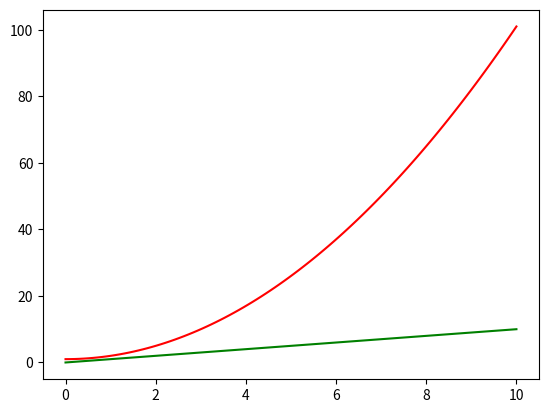
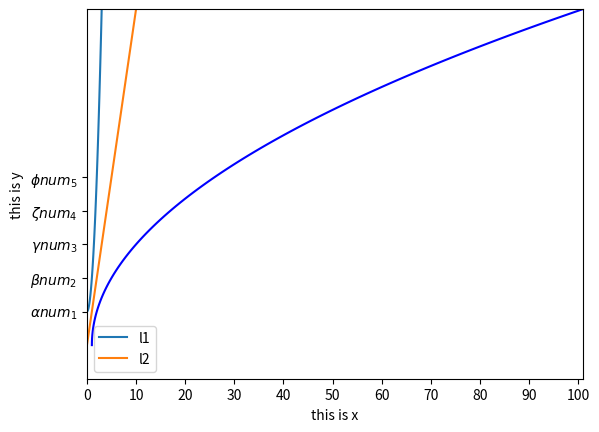
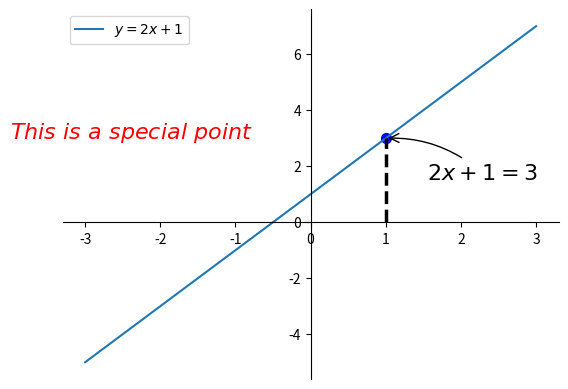
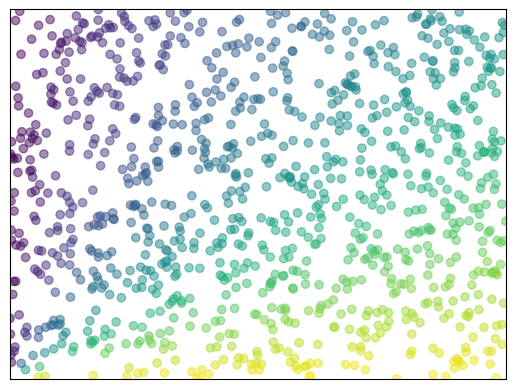
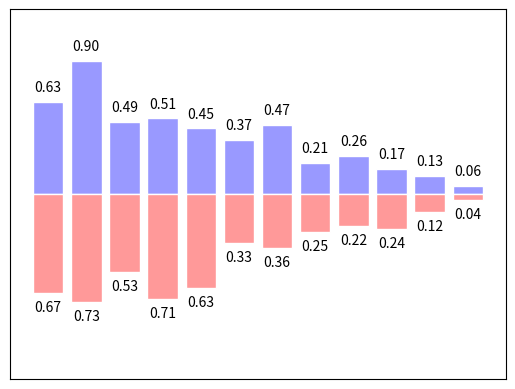
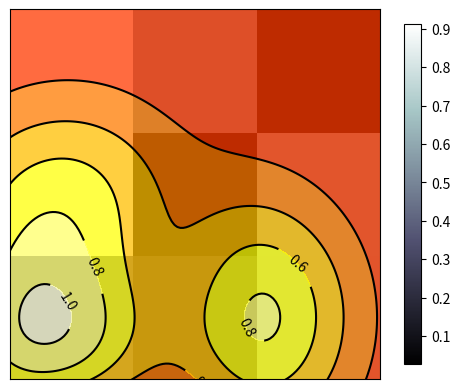

Recreate these plots in Python, in order.
import matplotlib.pyplot as plt
import numpy as np
from mpl_toolkits.mplot3d import Axes3D

x = np.linspace(0, 10, 100)
y1 = x**2 + 1
y2 = x
plt.figure('LearnPLT')
plt.plot(x, y1, c='r')
plt.plot(x, y2, c='g')
plt.show()

plt.figure('Continue learning PLT')
new_ticks = np.linspace(0, 100, 11)
print(new_ticks)
plt.xticks(new_ticks)
plt.yticks([1, 2, 3, 4, 5], [r'$\alpha num_1$', r'$\beta num_2$', r'$\gamma num_3$', r'$\zeta num_4$', r'$\phi num_5$'])
plt.plot(y1, y2, c='b')
plt.xlim(0, 101)
plt.ylim(-1, 10)
plt.xlabel('this is x')
plt.ylabel('this is y')
plt.show()

plt.figure()
# get current axis
ax = plt.gca()
print(ax)
ax.spines['top'].set_color('red')
ax.spines['bottom'].set_position(('data', 0))
ax.spines['left'].set_position(('data', 0))
plt.show()

plt.figure(num=2)
l1, = plt.plot(x, y1, label='line 1')   # use comma here coz plot returns a 'list' with only one element
l2, = plt.plot(x, y2, label='line 2')
print(l1, l2)
# plt.legend(loc='upper left')
plt.legend(handles=[l1, l2], labels=['l1', 'l2'], loc='best')
plt.show()


def fun(input_x):
    return 2 * input_x + 1


# some basic plotting
x = np.linspace(-3, 3, 100)
y = fun
plt.figure('Annotations')
plt.plot(x, y(x), label=r'$y = 2 x + 1$')
plt.legend(loc='best')
ax = plt.gca()
ax.spines['top'].set_color('none')
ax.spines['right'].set_color('none')
ax.xaxis.set_ticks_position('bottom')
ax.yaxis.set_ticks_position('left')
ax.spines['bottom'].set_position(('data', 0))
ax.spines['left'].set_position(('data', 0))
x0 = 1
y0 = y(x0)
plt.plot([x0, x0], [0, y0], 'k--', linewidth=2.5)
plt.scatter([x0], [y0], s=50, c='b')
# make annotations
plt.annotate(r'$2x+1=%s$' % y0, xy=(x0, y0), xycoords='data', xytext=(+30, -30),
             textcoords='offset points', fontsize=16,
             arrowprops=dict(arrowstyle='->', connectionstyle='arc3,rad=.2'))
# xy: position of point to annotate
# xycoords='data': choose the position based on the data
# xytext: the position relative to the point

# put text
plt.text(-4, 3, r'$This\ is\ a\ special\ point$', fontdict={'size': 16, 'color': 'r'})
plt.show()

# Scatter
plt.figure('Scatter')
n = 1024    # data size
x = np.random.rand(n)
y = np.random.rand(n)
T = np.arctan2(x, y)    # for color value
plt.scatter(x, y, c=T, alpha=0.5)
plt.xlim(0, 1)
plt.ylim(0, 1)
plt.xticks(())  # ignore x ticks
plt.yticks(())  # ignore y ticks
plt.show()

# Bar
plt.figure('Bar')
n = 12
x = np.arange(n)
y1 = (1 - x / float(n)) * np.random.uniform(0.5, 1.0, n)
y2 = (1 - x / float(n)) * np.random.uniform(0.5, 1.0, n)

plt.bar(x, +y1, facecolor='#9999ff', edgecolor='white')
plt.bar(x, -y2, facecolor='#ff9999', edgecolor='white')

# ha: horizontal alignment
# va: vertical alignment
for xa, ya in zip(x, y1):
    plt.text(xa, ya + 0.05, '%.2f' % ya, ha='center', va='bottom')

for xa, ya in zip(x, y2):
    plt.text(xa, -ya - 0.05, '%.2f' % ya, ha='center', va='top')

plt.xlim(-1, n)
plt.xticks(())
plt.ylim(-1.25, 1.25)
plt.yticks(())

plt.show()


# Contour
def f(x, y):
    return (1 - x / 2 + x**5 + y**3) * np.exp(-x**2 - y**2)


plt.figure('Contour')
n = 256
x = np.linspace(-3, 3, n)
y = np.linspace(-3, 3, n)
X, Y = np.meshgrid(x, y)
# contour filling
plt.contourf(X, Y, f(X, Y), 10, alpha=0.75, cmap=plt.cm.hot)
# contour
C = plt.contour(X, Y, f(X, Y), 10, colors='black')
plt.clabel(C, inline=True, fontsize=10)
plt.xticks(())
plt.yticks(())
plt.show()

# Image
x = np.random.rand(3, 3)
print(x)
plt.imshow(x, cmap='bone', interpolation='nearest', origin='lower')
plt.colorbar(shrink=0.92)
plt.xticks(())
plt.yticks(())
plt.show()

# plot 3D
fig = plt.figure()
ax = Axes3D(fig)
x = np.arange(-4, 4, 0.25)
y = np.arange(-4, 4, 0.25)
x, y = np.meshgrid(x, y)
r = np.sqrt(x**2 + y**2)
z = np.sin(r)
# rstride: row
# cstride: column
ax.plot_surface(x, y, z, rstride=1, cstride=1, cmap=plt.get_cmap('rainbow'))
ax.contourf(x, y, z, zdir='z', offset=-2, cmap=plt.get_cmap('rainbow'))
ax.set_zlim(-2, 2)
plt.show()
